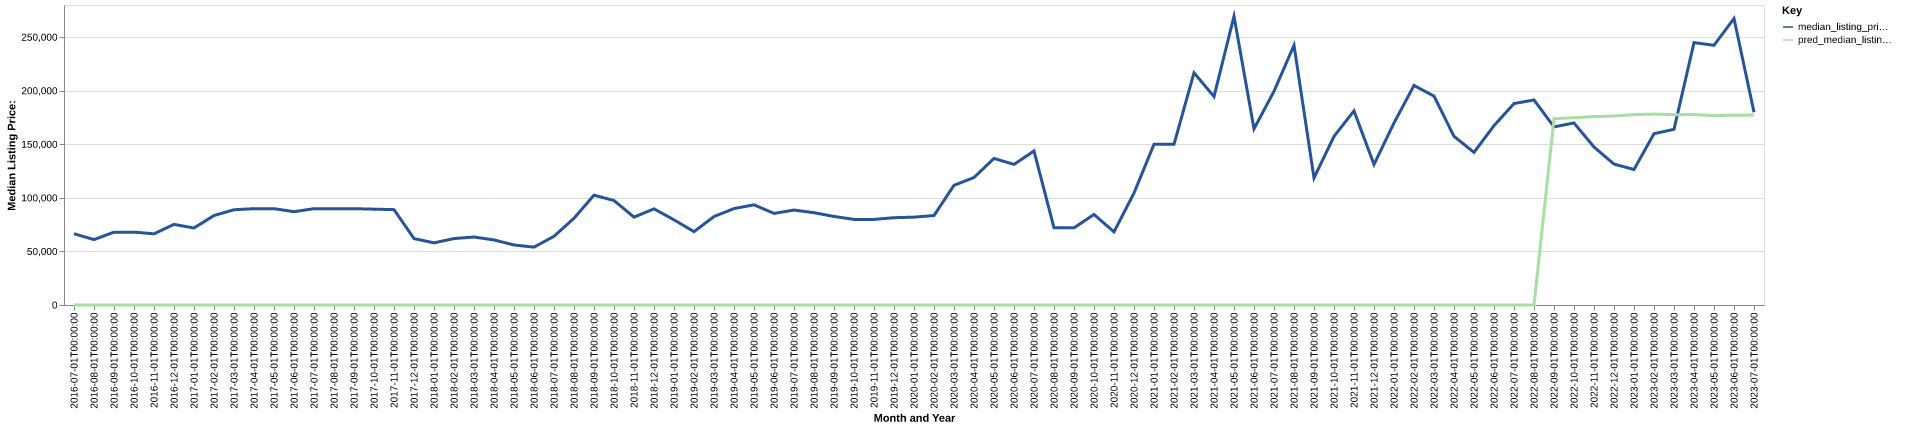

The file beside this chart, header and first rows:
date, time_idx, median_listing_price, thirty_year_interest_rate_five, month, county_name, active_listing_count, median_days_on_market, pred_median_listing_price, month_year
2016-07-01, 0, 66500, 3.72, 7, hickman, ky, 24.0, 89.0, 0, Jul-2016
2016-08-01, 1, 61050, 3.73, 8, hickman, ky, 23.0, 95.0, 0, Aug-2016
2016-09-01, 2, 68000, 3.66, 9, hickman, ky, 25.0, 85.0, 0, Sep-2016
2016-10-01, 3, 68000, 3.64, 10, hickman, ky, 25.0, 117.0, 0, Oct-2016
2016-11-01, 4, 66450, 3.66, 11, hickman, ky, 24.0, 145.0, 0, Nov-2016
2016-12-01, 5, 75250, 3.48, 12, hickman, ky, 23.0, 119.0, 0, Dec-2016
2017-01-01, 6, 71875, 3.45, 1, hickman, ky, 19.0, 94.0, 0, Jan-2017
2017-02-01, 7, 83500, 3.5, 2, hickman, ky, 20.0, 89.0, 0, Feb-2017
2017-03-01, 8, 88900, 3.52, 3, hickman, ky, 21.0, 79.0, 0, Mar-2017
2017-04-01, 9, 89900, 4.03, 4, hickman, ky, 21.0, 81.0, 0, Apr-2017
2017-05-01, 10, 89900, 4.32, 5, hickman, ky, 19.0, 92.0, 0, May-2017
2017-06-01, 11, 87100, 4.2, 6, hickman, ky, 16.0, 91.0, 0, Jun-2017
2017-07-01, 12, 89900, 4.19, 7, hickman, ky, 18.0, 78.0, 0, Jul-2017
2017-08-01, 13, 89900, 4.3, 8, hickman, ky, 20.0, 72.0, 0, Aug-2017
2017-09-01, 14, 89900, 4.1, 9, hickman, ky, 18.0, 71.0, 0, Sep-2017
2017-10-01, 15, 89450, 4.05, 10, hickman, ky, 16.0, 97.0, 0, Oct-2017
2017-11-01, 16, 89000, 3.94, 11, hickman, ky, 16.0, 118.0, 0, Nov-2017
2017-12-01, 17, 62000, 4.03, 12, hickman, ky, 13.0, 127.0, 0, Dec-2017
2018-01-01, 18, 58000, 3.93, 1, hickman, ky, 13.0, 117.0, 0, Jan-2018
2018-02-01, 19, 62000, 3.83, 2, hickman, ky, 11.0, 121.0, 0, Feb-2018
2018-03-01, 20, 63450, 3.94, 3, hickman, ky, 17.0, 61.0, 0, Mar-2018
2018-04-01, 21, 60725, 3.95, 4, hickman, ky, 15.0, 95.0, 0, Apr-2018
2018-05-01, 22, 56000, 3.99, 5, hickman, ky, 17.0, 116.0, 0, May-2018
2018-06-01, 23, 54000, 4.15, 6, hickman, ky, 16.0, 114.0, 0, Jun-2018
2018-07-01, 24, 64125, 4.4, 7, hickman, ky, 18.0, 125.0, 0, Jul-2018
2018-08-01, 25, 80975, 4.46, 8, hickman, ky, 14.0, 64.0, 0, Aug-2018
2018-09-01, 26, 102500, 4.58, 9, hickman, ky, 14.0, 86.0, 0, Sep-2018
2018-10-01, 27, 97500, 4.66, 10, hickman, ky, 15.0, 104.0, 0, Oct-2018
2018-11-01, 28, 82000, 4.62, 11, hickman, ky, 16.0, 113.0, 0, Nov-2018
2018-12-01, 29, 89750, 4.54, 12, hickman, ky, 11.0, 106.0, 0, Dec-2018
2019-01-01, 30, 79500, 4.6, 1, hickman, ky, 13.0, 103.0, 0, Jan-2019
2019-02-01, 31, 68450, 4.72, 2, hickman, ky, 12.0, 110.0, 0, Feb-2019
2019-03-01, 32, 82571, 4.9, 3, hickman, ky, 10.0, 115.0, 0, Mar-2019
2019-04-01, 33, 90000, 4.94, 4, hickman, ky, 9.0, 140.0, 0, Apr-2019
2019-05-01, 34, 93500, 4.75, 5, hickman, ky, 10.0, 166.0, 0, May-2019
2019-06-01, 35, 85500, 4.51, 6, hickman, ky, 10.0, 197.0, 0, Jun-2019
2019-07-01, 36, 88600, 4.41, 7, hickman, ky, 15.0, 116.0, 0, Jul-2019
2019-08-01, 37, 86155, 4.41, 8, hickman, ky, 17.0, 69.0, 0, Aug-2019
2019-09-01, 38, 82636, 4.2, 9, hickman, ky, 18.0, 78.0, 0, Sep-2019
2019-10-01, 39, 79900, 4.14, 10, hickman, ky, 18.0, 89.0, 0, Oct-2019
2019-11-01, 40, 79900, 3.84, 11, hickman, ky, 20.0, 112.0, 0, Nov-2019
2019-12-01, 41, 81475, 3.81, 12, hickman, ky, 22.0, 107.0, 0, Dec-2019
2020-01-01, 42, 82000, 3.75, 1, hickman, ky, 21.0, 111.0, 0, Jan-2020
2020-02-01, 43, 83500, 3.73, 2, hickman, ky, 20.0, 135.0, 0, Feb-2020
2020-03-01, 44, 111725, 3.78, 3, hickman, ky, 13.0, 142.0, 0, Mar-2020
2020-04-01, 45, 119000, 3.75, 4, hickman, ky, 11.0, 172.0, 0, Apr-2020
2020-05-01, 46, 136800, 3.74, 5, hickman, ky, 10.0, 126.0, 0, May-2020
2020-06-01, 47, 131250, 3.72, 6, hickman, ky, 9.0, 164.0, 0, Jun-2020
2020-07-01, 48, 143750, 3.49, 7, hickman, ky, 6.0, 156.0, 0, Jul-2020
2020-08-01, 49, 72000, 3.65, 8, hickman, ky, 5.0, 96.0, 0, Aug-2020
2020-09-01, 50, 72000, 3.33, 9, hickman, ky, 4.0, 50.0, 0, Sep-2020
2020-10-01, 51, 84500, 3.28, 10, hickman, ky, 7.0, 72.0, 0, Oct-2020
2020-11-01, 52, 68250, 3.21, 11, hickman, ky, 6.0, 83.0, 0, Nov-2020
2020-12-01, 53, 104500, 3.07, 12, hickman, ky, 6.0, 70.0, 0, Dec-2020
2021-01-01, 54, 150000, 2.99, 1, hickman, ky, 6.0, 74.0, 0, Jan-2021
2021-02-01, 55, 150000, 2.93, 2, hickman, ky, 7.0, 44.0, 0, Feb-2021
2021-03-01, 56, 216750, 2.88, 3, hickman, ky, 4.0, 137.0, 0, Mar-2021
2021-04-01, 57, 194500, 2.84, 4, hickman, ky, 4.0, 106.0, 0, Apr-2021
2021-05-01, 58, 269500, 2.71, 5, hickman, ky, 2.0, 113.0, 0, May-2021
2021-06-01, 59, 164450, 2.79, 6, hickman, ky, 3.0, 45.0, 0, Jun-2021
... 25 more rows
